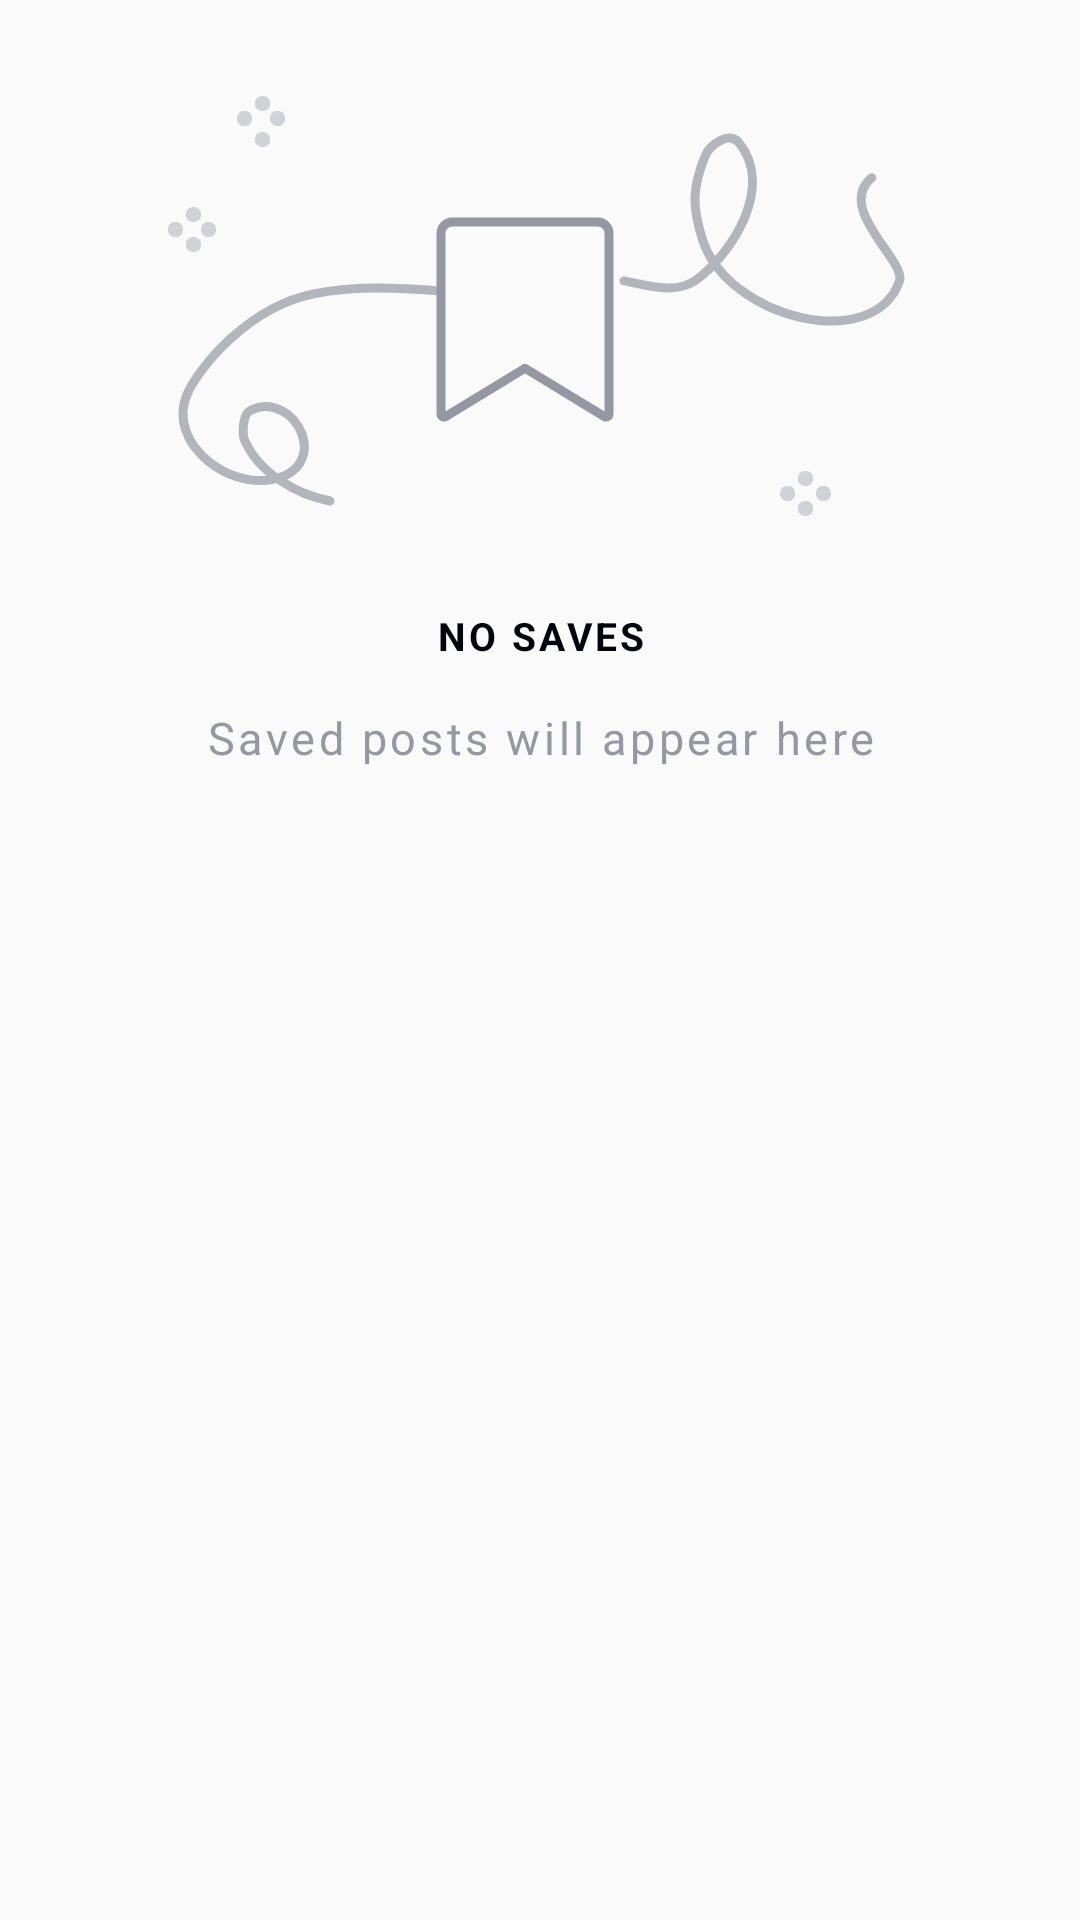

Here is an Android app screen rendered from its layout file. Give the layout XML and the strings, colors and styles it references.
<!-- AndroidManifest.xml: application theme AppTheme -->
<!-- res/layout/fragment_saves.xml -->
<?xml version="1.0" encoding="utf-8"?>
<LinearLayout xmlns:android="http://schemas.android.com/apk/res/android"
    xmlns:tools="http://schemas.android.com/tools"
    android:layout_width="match_parent"
    android:layout_height="match_parent"
    android:orientation="vertical"
    tools:context=".features.saves.SavesFragment">

    <include layout="@layout/saves_empty" />
</LinearLayout>
<!-- res/layout/saves_empty.xml (included above) -->
<?xml version="1.0" encoding="utf-8"?>
<LinearLayout xmlns:android="http://schemas.android.com/apk/res/android"
    android:layout_width="match_parent"
    android:layout_height="match_parent"
    android:orientation="vertical">

    <ImageView
        android:layout_width="wrap_content"
        android:layout_height="wrap_content"
        android:layout_gravity="center"
        android:layout_marginTop="24dp"
        android:contentDescription="@string/intro1"
        android:src="@drawable/ic_saves_empty" />

    <TextView
        style="@style/txtSmall"
        android:layout_width="wrap_content"
        android:layout_height="wrap_content"
        android:layout_gravity="center"
        android:layout_marginTop="@dimen/margin15"
        android:gravity="center_horizontal|top"
        android:text="@string/no_saves"
        android:textAllCaps="true"
        android:textStyle="bold" />

    <TextView
        style="@style/txtHeaderBigGray"
        android:layout_width="wrap_content"
        android:layout_height="wrap_content"
        android:layout_gravity="center"
        android:layout_marginTop="@dimen/margin15"
        android:gravity="center_horizontal|top"
        android:text="@string/tvNoSaves" />

</LinearLayout>
<!-- resources referenced by this layout -->
<resources>
  <dimen name="margin15">15dp</dimen>
  <!-- drawable ic_saves_empty: vector/xml drawable (drawable, 5450 chars, omitted) -->
  <string name="intro1">Intro1</string>
  <string name="no_saves">No Saves</string>
  <string name="tvNoSaves">Saved posts will appear here</string>
  <style name="txtHeaderBigGray">
          <item name="android:letterSpacing">0.08</item>
          <item name="android:lineSpacingExtra">2sp</item>
          <item name="android:textSize">15sp</item>
          <item name="android:textColor">#9597A2</item>
      </style>
  <style name="txtSmall">
          <item name="android:letterSpacing">0.08</item>
          <item name="android:lineSpacingExtra">2sp</item>
          <item name="android:textSize">13sp</item>
          <item name="android:textColor">#04040F</item>
      </style>
  <style name="AppTheme" parent="Theme.AppCompat.Light.NoActionBar">
          <item name="colorPrimary">@color/colorPrimary</item>
          <item name="colorPrimaryDark">@color/colorPrimaryDark</item>
          <item name="colorAccent">@color/colorPrimary</item>
          <item name="android:statusBarColor">@color/colorTransparent</item>
          <item name="android:windowLightStatusBar">true</item>
          
          
          <item name="android:colorControlHighlight">@color/colorClickAble</item>
      </style>
  <color name="colorPrimary">#933DEC</color>
  <color name="colorPrimaryDark">#00574B</color>
  <color name="colorTransparent">#00FFFFFF</color>
  <color name="colorClickAble">#E1C7E7</color>
</resources>
